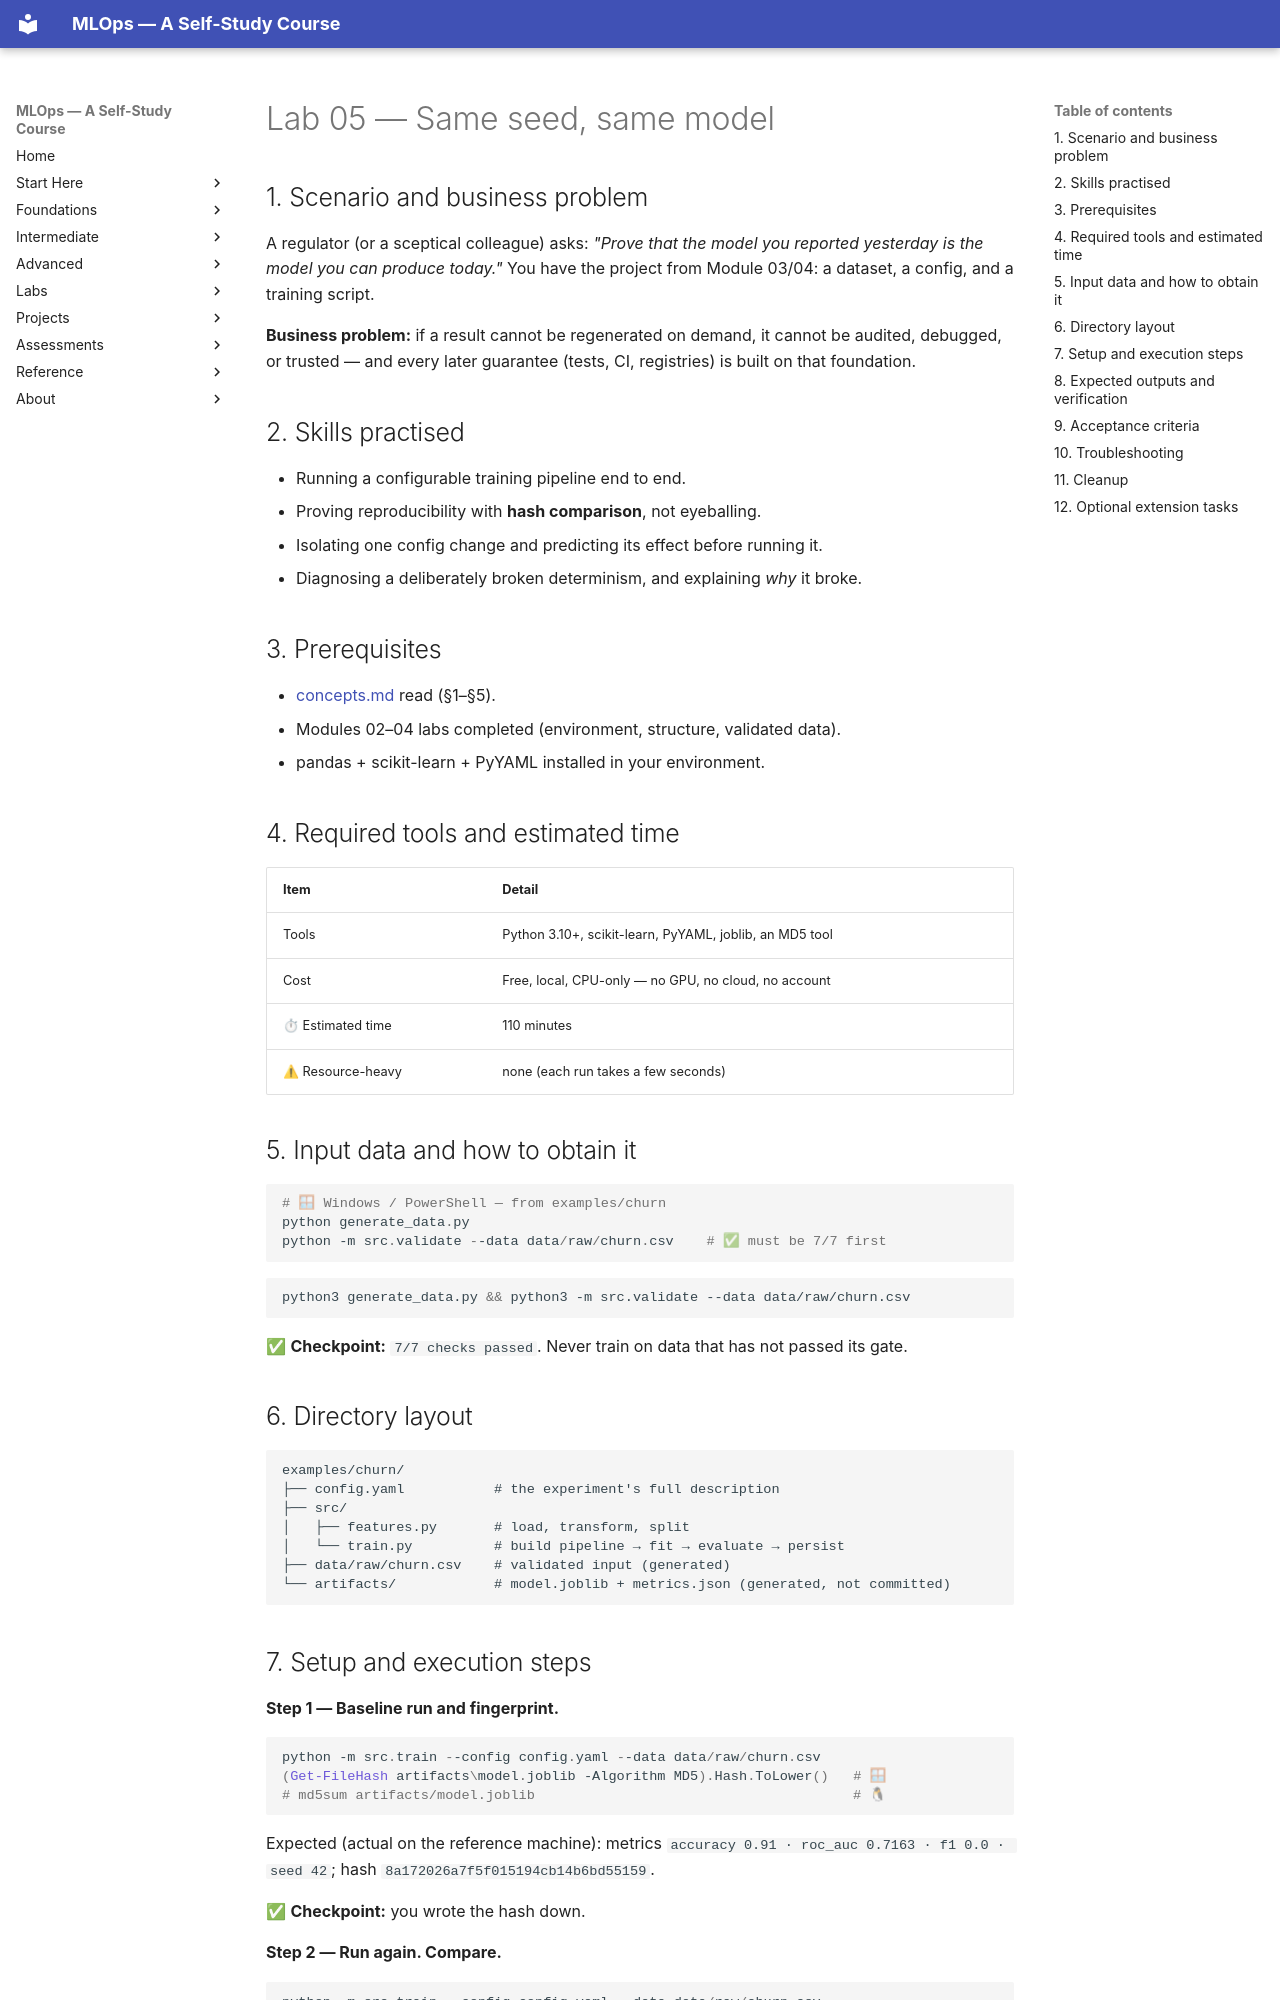

repository: nadeem-majeedch/MLOps2026 · page: modules/05-reproducible-training-pipelines/lab/index.html · generator: mkdocs

# Lab 05 — Same seed, same model

## 1. Scenario and business problem

A regulator (or a sceptical colleague) asks: *"Prove that the model you reported
yesterday is the model you can produce today."* You have the project from Module
03/04: a dataset, a config, and a training script.

**Business problem:** if a result cannot be regenerated on demand, it cannot be
audited, debugged, or trusted — and every later guarantee (tests, CI, registries)
is built on that foundation.

## 2. Skills practised

- Running a configurable training pipeline end to end.
- Proving reproducibility with **hash comparison**, not eyeballing.
- Isolating one config change and predicting its effect before running it.
- Diagnosing a deliberately broken determinism, and explaining *why* it broke.

## 3. Prerequisites

- [concepts.md](concepts.md) read (§1–§5).
- Modules 02–04 labs completed (environment, structure, validated data).
- pandas + scikit-learn + PyYAML installed in your environment.

## 4. Required tools and estimated time

| Item | Detail |
|---|---|
| Tools | Python 3.10+, scikit-learn, PyYAML, joblib, an MD5 tool |
| Cost | Free, local, CPU-only — no GPU, no cloud, no account |
| ⏱ Estimated time | 110 minutes |
| ⚠ Resource-heavy | none (each run takes a few seconds) |

## 5. Input data and how to obtain it

```powershell
# 🪟 Windows / PowerShell — from examples/churn
python generate_data.py
python -m src.validate --data data/raw/churn.csv    # ✅ must be 7/7 first
```

```bash
python3 generate_data.py && python3 -m src.validate --data data/raw/churn.csv
```

✅ **Checkpoint:** `7/7 checks passed`. Never train on data that has not passed
its gate.

## 6. Directory layout

```
examples/churn/
├── config.yaml           # the experiment's full description
├── src/
│   ├── features.py       # load, transform, split
│   └── train.py          # build pipeline → fit → evaluate → persist
├── data/raw/churn.csv    # validated input (generated)
└── artifacts/            # model.joblib + metrics.json (generated, not committed)
```
